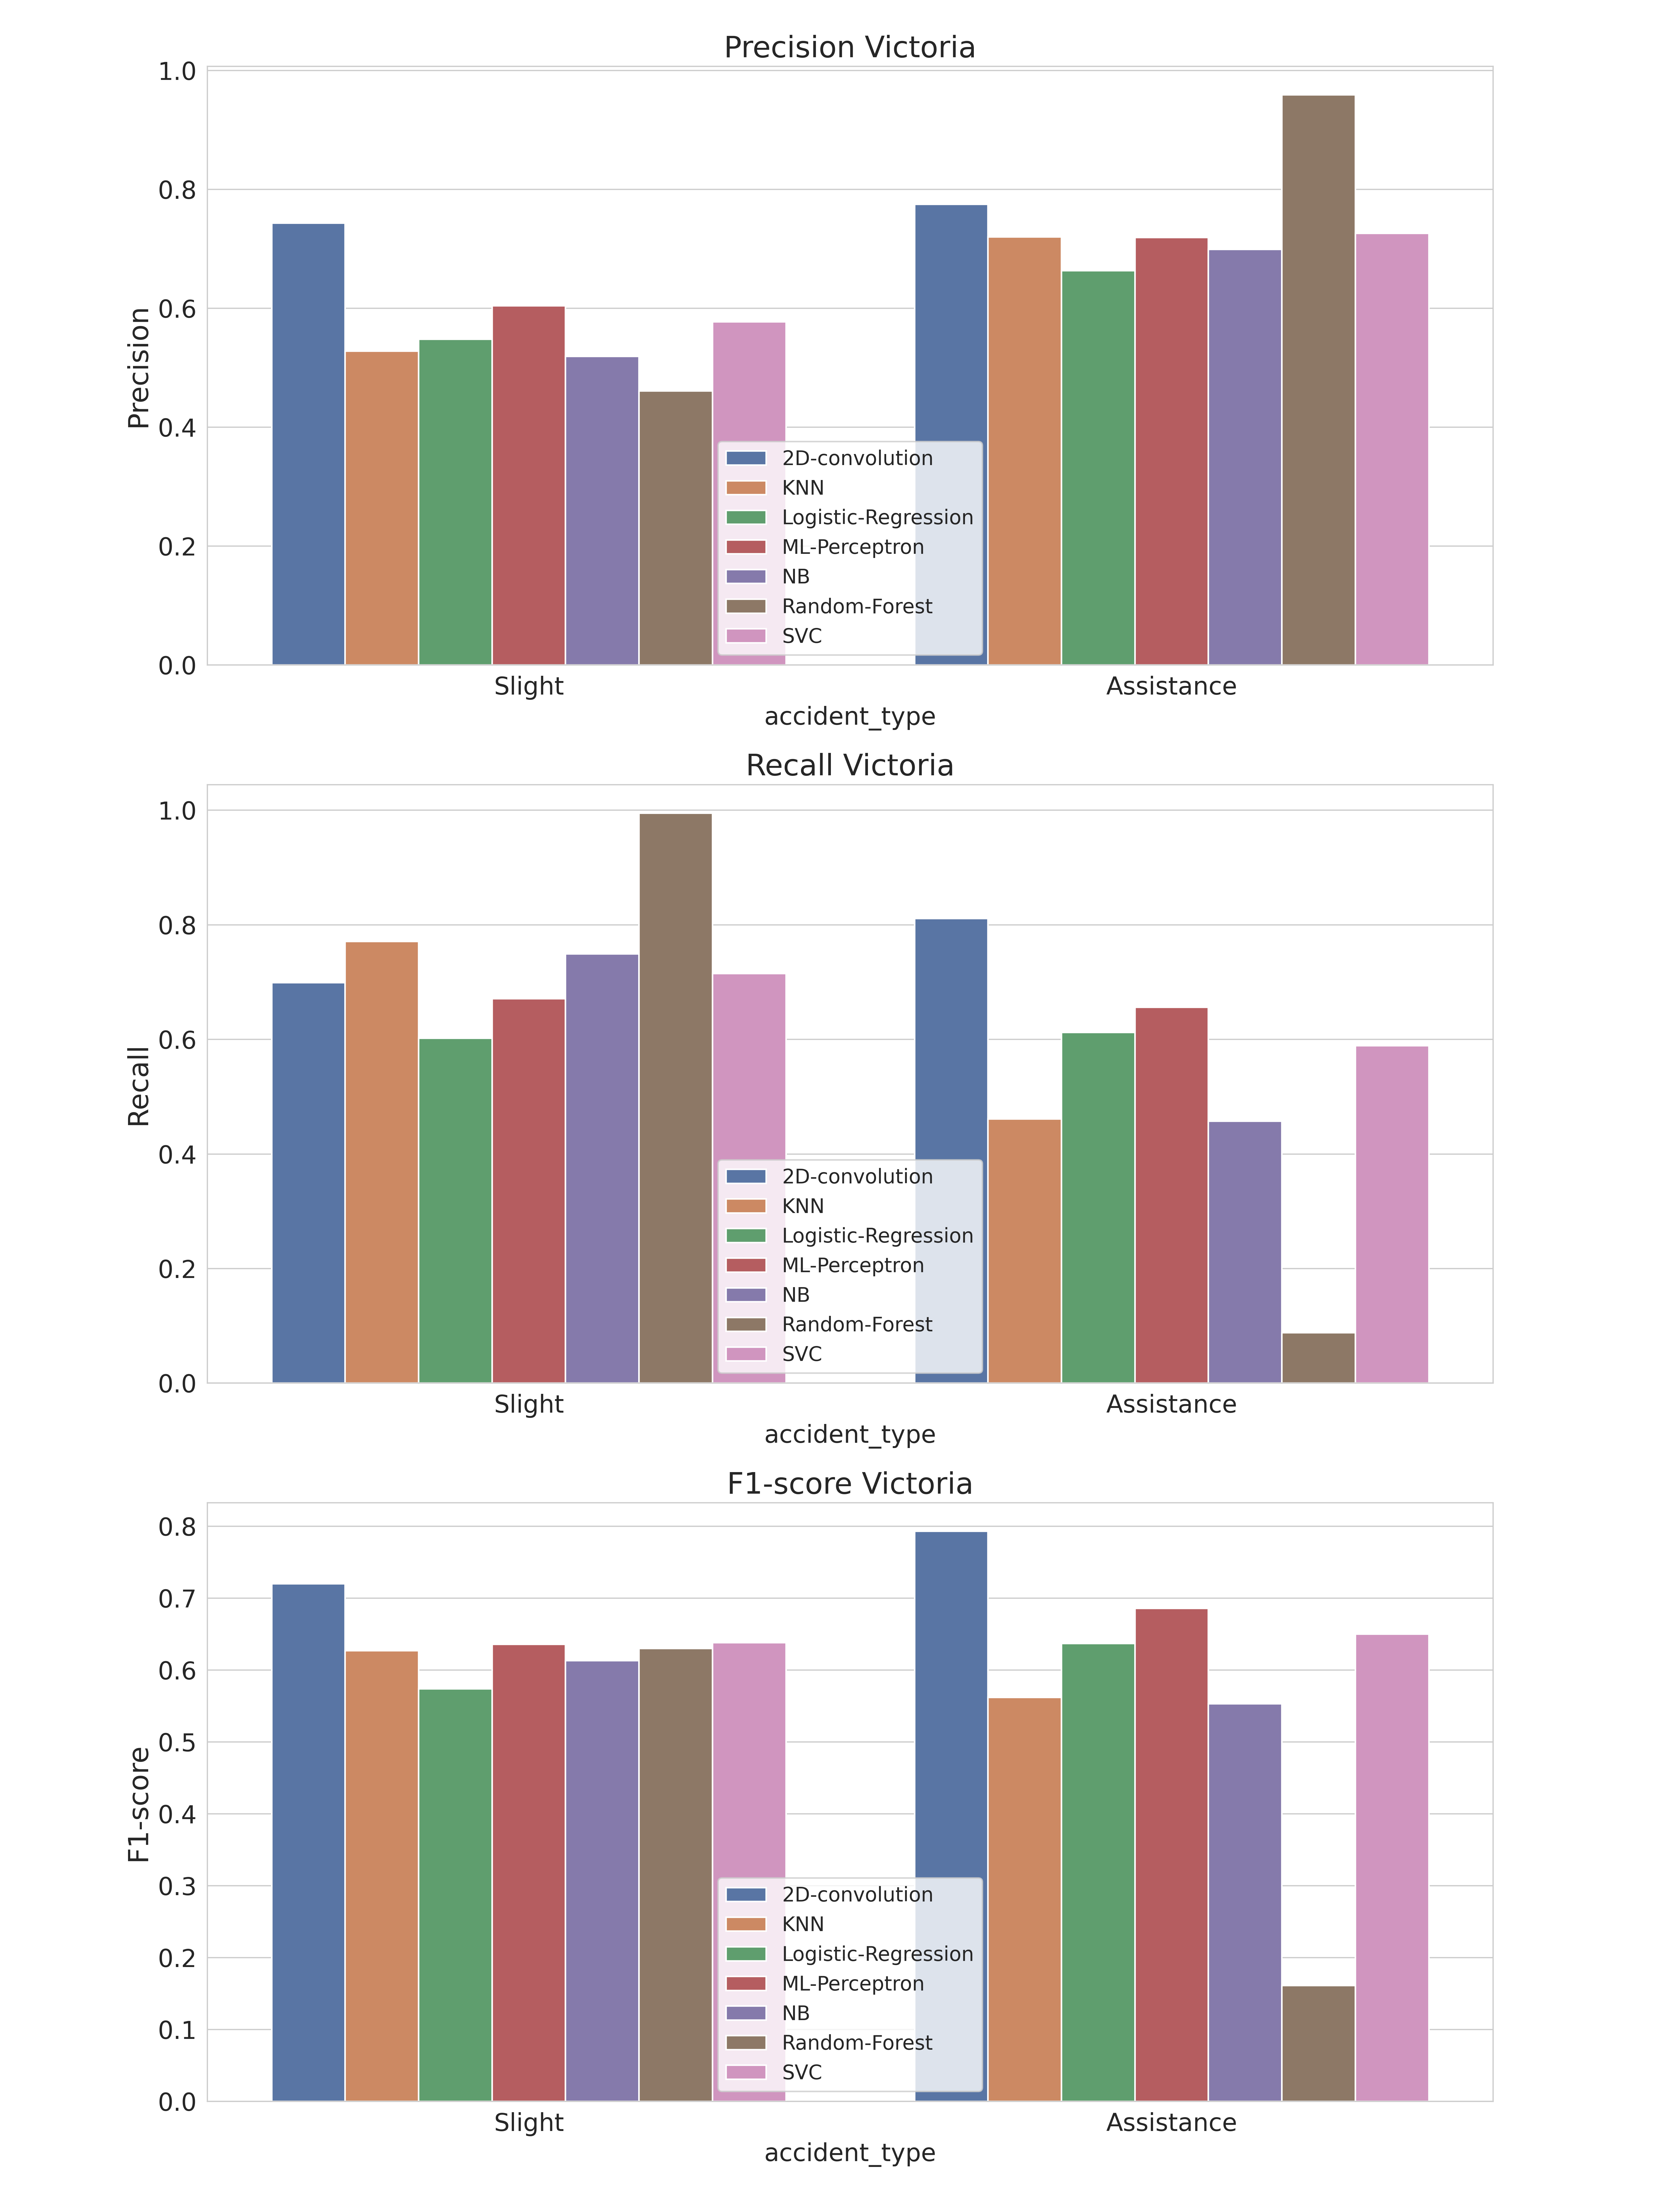

The data file committed next to this chart (first rows):
, accident_type, c_m, split, city, model, precision, recall, f1-score, support
Assistance, Assistance, Victoria_2D-convolution, test, Victoria, 2D-convolution, 0.775, 0.811, 0.793, 794.0
Slight, Slight, Victoria_2D-convolution, test, Victoria, 2D-convolution, 0.743, 0.699, 0.72, 621.0
accuracy, accuracy, Victoria_2D-convolution, test, Victoria, 2D-convolution, 0.762, 0.762, 0.762, 0.762
macro avg, macro avg, Victoria_2D-convolution, test, Victoria, 2D-convolution, 0.759, 0.755, 0.756, 1415
weighted avg, weighted avg, Victoria_2D-convolution, test, Victoria, 2D-convolution, 0.761, 0.762, 0.761, 1415
Assistance, Assistance, Victoria_KNN, test, Victoria, KNN, 0.72, 0.461, 0.562, 794.0
Slight, Slight, Victoria_KNN, test, Victoria, KNN, 0.528, 0.771, 0.627, 621.0
accuracy, accuracy, Victoria_KNN, test, Victoria, KNN, 0.597, 0.597, 0.597, 0.597
macro avg, macro avg, Victoria_KNN, test, Victoria, KNN, 0.624, 0.616, 0.595, 1415
weighted avg, weighted avg, Victoria_KNN, test, Victoria, KNN, 0.636, 0.597, 0.591, 1415
Assistance, Assistance, Victoria_Logistic-Regression, test, Victoria, Logistic-Regression, 0.663, 0.612, 0.637, 794.0
Slight, Slight, Victoria_Logistic-Regression, test, Victoria, Logistic-Regression, 0.548, 0.602, 0.574, 621.0
accuracy, accuracy, Victoria_Logistic-Regression, test, Victoria, Logistic-Regression, 0.608, 0.608, 0.608, 0.608
macro avg, macro avg, Victoria_Logistic-Regression, test, Victoria, Logistic-Regression, 0.606, 0.607, 0.605, 1415
weighted avg, weighted avg, Victoria_Logistic-Regression, test, Victoria, Logistic-Regression, 0.613, 0.608, 0.609, 1415
Assistance, Assistance, Victoria_ML-Perceptron, test, Victoria, ML-Perceptron, 0.719, 0.656, 0.686, 794.0
Slight, Slight, Victoria_ML-Perceptron, test, Victoria, ML-Perceptron, 0.604, 0.671, 0.636, 621.0
accuracy, accuracy, Victoria_ML-Perceptron, test, Victoria, ML-Perceptron, 0.663, 0.663, 0.663, 0.663
macro avg, macro avg, Victoria_ML-Perceptron, test, Victoria, ML-Perceptron, 0.661, 0.664, 0.661, 1415
weighted avg, weighted avg, Victoria_ML-Perceptron, test, Victoria, ML-Perceptron, 0.668, 0.663, 0.664, 1415
Assistance, Assistance, Victoria_NB, test, Victoria, NB, 0.699, 0.457, 0.553, 794.0
Slight, Slight, Victoria_NB, test, Victoria, NB, 0.519, 0.749, 0.613, 621.0
accuracy, accuracy, Victoria_NB, test, Victoria, NB, 0.585, 0.585, 0.585, 0.585
macro avg, macro avg, Victoria_NB, test, Victoria, NB, 0.609, 0.603, 0.583, 1415
weighted avg, weighted avg, Victoria_NB, test, Victoria, NB, 0.62, 0.585, 0.579, 1415
Assistance, Assistance, Victoria_Random-Forest, test, Victoria, Random-Forest, 0.959, 0.088, 0.161, 794.0
Slight, Slight, Victoria_Random-Forest, test, Victoria, Random-Forest, 0.461, 0.995, 0.63, 621.0
accuracy, accuracy, Victoria_Random-Forest, test, Victoria, Random-Forest, 0.486, 0.486, 0.486, 0.486
macro avg, macro avg, Victoria_Random-Forest, test, Victoria, Random-Forest, 0.71, 0.542, 0.396, 1415
weighted avg, weighted avg, Victoria_Random-Forest, test, Victoria, Random-Forest, 0.74, 0.486, 0.367, 1415
Assistance, Assistance, Victoria_SVC, test, Victoria, SVC, 0.726, 0.589, 0.65, 794.0
Slight, Slight, Victoria_SVC, test, Victoria, SVC, 0.577, 0.715, 0.638, 621.0
accuracy, accuracy, Victoria_SVC, test, Victoria, SVC, 0.645, 0.645, 0.645, 0.645
macro avg, macro avg, Victoria_SVC, test, Victoria, SVC, 0.651, 0.652, 0.644, 1415
weighted avg, weighted avg, Victoria_SVC, test, Victoria, SVC, 0.66, 0.645, 0.645, 1415
